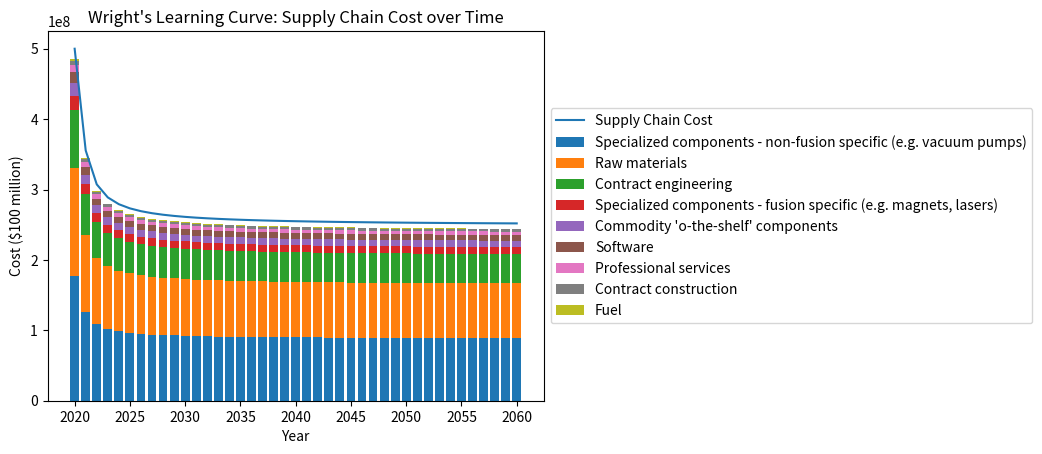

Reproduce this figure in Python.
import numpy as np
import matplotlib.pyplot as plt

def wrights_learning_curve(years, initial_cost, a, b, c):
    x = years - years[0]
    return initial_cost / (1 + np.exp(-(a * x + b) / (1 + c * np.abs(x))))

# Supply chain costs per category
supply_chain_costs_per_category = {
    "Specialized components - non-fusion specific (e.g. vacuum pumps)": 176490000,
    "Raw materials": 154345000,
    "Contract engineering": 82650000,
    "Specialized components - fusion specific (e.g. magnets, lasers)": 19665000,
    "Commodity 'o-the-shelf' components": 18085000,
    "Software": 16085000,
    "Professional services": 9475000,
    "Contract construction": 6255000,
    "Fuel": 1870000
}

# Generate years from 2020 to 2060
years = np.arange(2020, 2061)

# Define parameters for the Wright's learning curve
initial_cost = 500000000
a = 0.1  # Negative value to model the declining cost
b = 10
c = 10

# Calculate the supply chain costs using the Wright's learning curve function
supply_chain_costs = wrights_learning_curve(years, initial_cost, -a, b, c)

# Calculate the total costs over the years for each category
total_costs_per_category = {
    category: supply_chain_costs * (cost / initial_cost)
    for category, cost in supply_chain_costs_per_category.items()
}

# Calculate the accumulated costs over the years
accumulated_costs = np.cumsum(supply_chain_costs)

# Calculate the total supply chain cost for 1000 reactors
total_reactors = 1000
total_supply_chain_cost = accumulated_costs[-1] * total_reactors

# Calculate the total power output over the 40-year period
power_output_40_years = 10e9 * (years[-1] - years[0] + 1) * total_reactors

# Calculate the cost per watt
cost_per_watt = total_supply_chain_cost / power_output_40_years

# Print the total supply chain cost and cost per watt
print(f"Total supply chain cost for 1000 reactors: ${total_supply_chain_cost:.2f}")
print(f"Cost per watt: ${cost_per_watt:.2f}")

# Plot the Wright's learning curve for supply chain costs
fig, ax = plt.subplots()

# Plot the Wright's learning curve
ax.plot(years, supply_chain_costs, label="Supply Chain Cost")
ax.set_xlabel('Year')
ax.set_ylabel('Cost ($100 million)')
ax.set_title("Wright's Learning Curve: Supply Chain Cost over Time")

# Calculate and plot the stacked bar chart
bottom = np.zeros_like(years, dtype=np.float64)
for category, costs in total_costs_per_category.items():
    ax.bar(years, costs, bottom=bottom, label=category)
    bottom += costs

# Move the legend outside the plot
ax.legend(loc='center left', bbox_to_anchor=(1, 0.5))

# Show the plot
plt.show()
